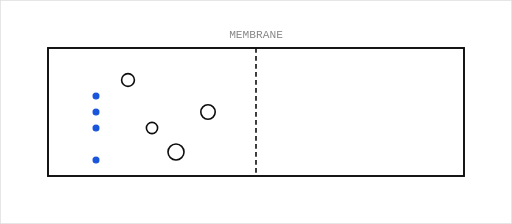
t = 0.00 s
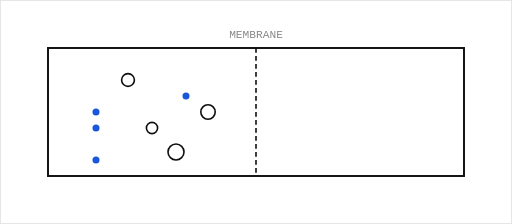
t = 1.00 s
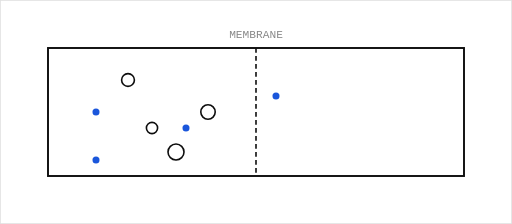
t = 2.00 s
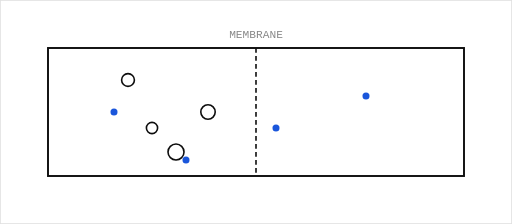
t = 3.00 s
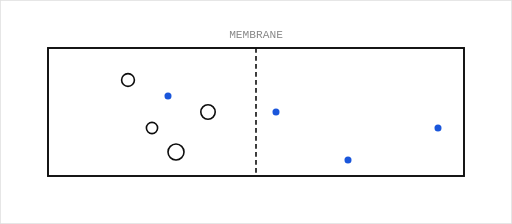
t = 4.80 s
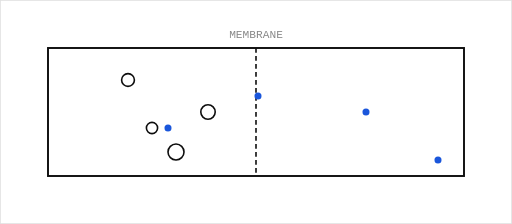
t = 5.80 s

The animated SVG that drew these frames (rendered in a browser with its animation timeline set to each time). Animation: 4 SMIL elements (animate=4); one cycle of 6.80 s, repeats indefinitely.

<?xml version="1.0" encoding="UTF-8"?>
<svg xmlns="http://www.w3.org/2000/svg" viewBox="0 0 320 140" width="100%" preserveAspectRatio="xMidYMid meet">
  <title>Osmosis — Membrane separation animation</title>
  <style>
    @media (prefers-reduced-motion: reduce) {
      animate, animateMotion, animateTransform { display: none; }
    }
  </style>

  <rect width="320" height="140" fill="#fff" stroke="#e0e0e0"/>

  <!-- Tank -->
  <rect x="30" y="30" width="260" height="80" fill="none" stroke="#0d0d0d" stroke-width="1.2"/>

  <!-- Membrane (dashed vertical) -->
  <line x1="160" y1="30" x2="160" y2="110" stroke="#0d0d0d" stroke-width="1" stroke-dasharray="3 2"/>
  <text x="160" y="24" font-family="IBM Plex Mono,monospace" font-size="7" fill="#888" text-anchor="middle">MEMBRANE</text>

  <!-- Water molecules passing through -->
  <g fill="#1a56db">
    <circle cx="60" cy="60" r="2.2">
      <animate attributeName="cx" values="60;285" dur="4s" repeatCount="indefinite" begin="0s"/>
    </circle>
    <circle cx="60" cy="80" r="2.2">
      <animate attributeName="cx" values="60;285" dur="4s" repeatCount="indefinite" begin="1s"/>
    </circle>
    <circle cx="60" cy="100" r="2.2">
      <animate attributeName="cx" values="60;285" dur="4s" repeatCount="indefinite" begin="2s"/>
    </circle>
    <circle cx="60" cy="70" r="2.2">
      <animate attributeName="cx" values="60;285" dur="4s" repeatCount="indefinite" begin="2.8s"/>
    </circle>
  </g>

  <!-- Contaminants — larger, stopped at membrane -->
  <g fill="none" stroke="#0d0d0d" stroke-width="1">
    <circle cx="80"  cy="50" r="4"/>
    <circle cx="110" cy="95" r="5"/>
    <circle cx="130" cy="70" r="4.5"/>
    <circle cx="95"  cy="80" r="3.5"/>
  </g>
</svg>
